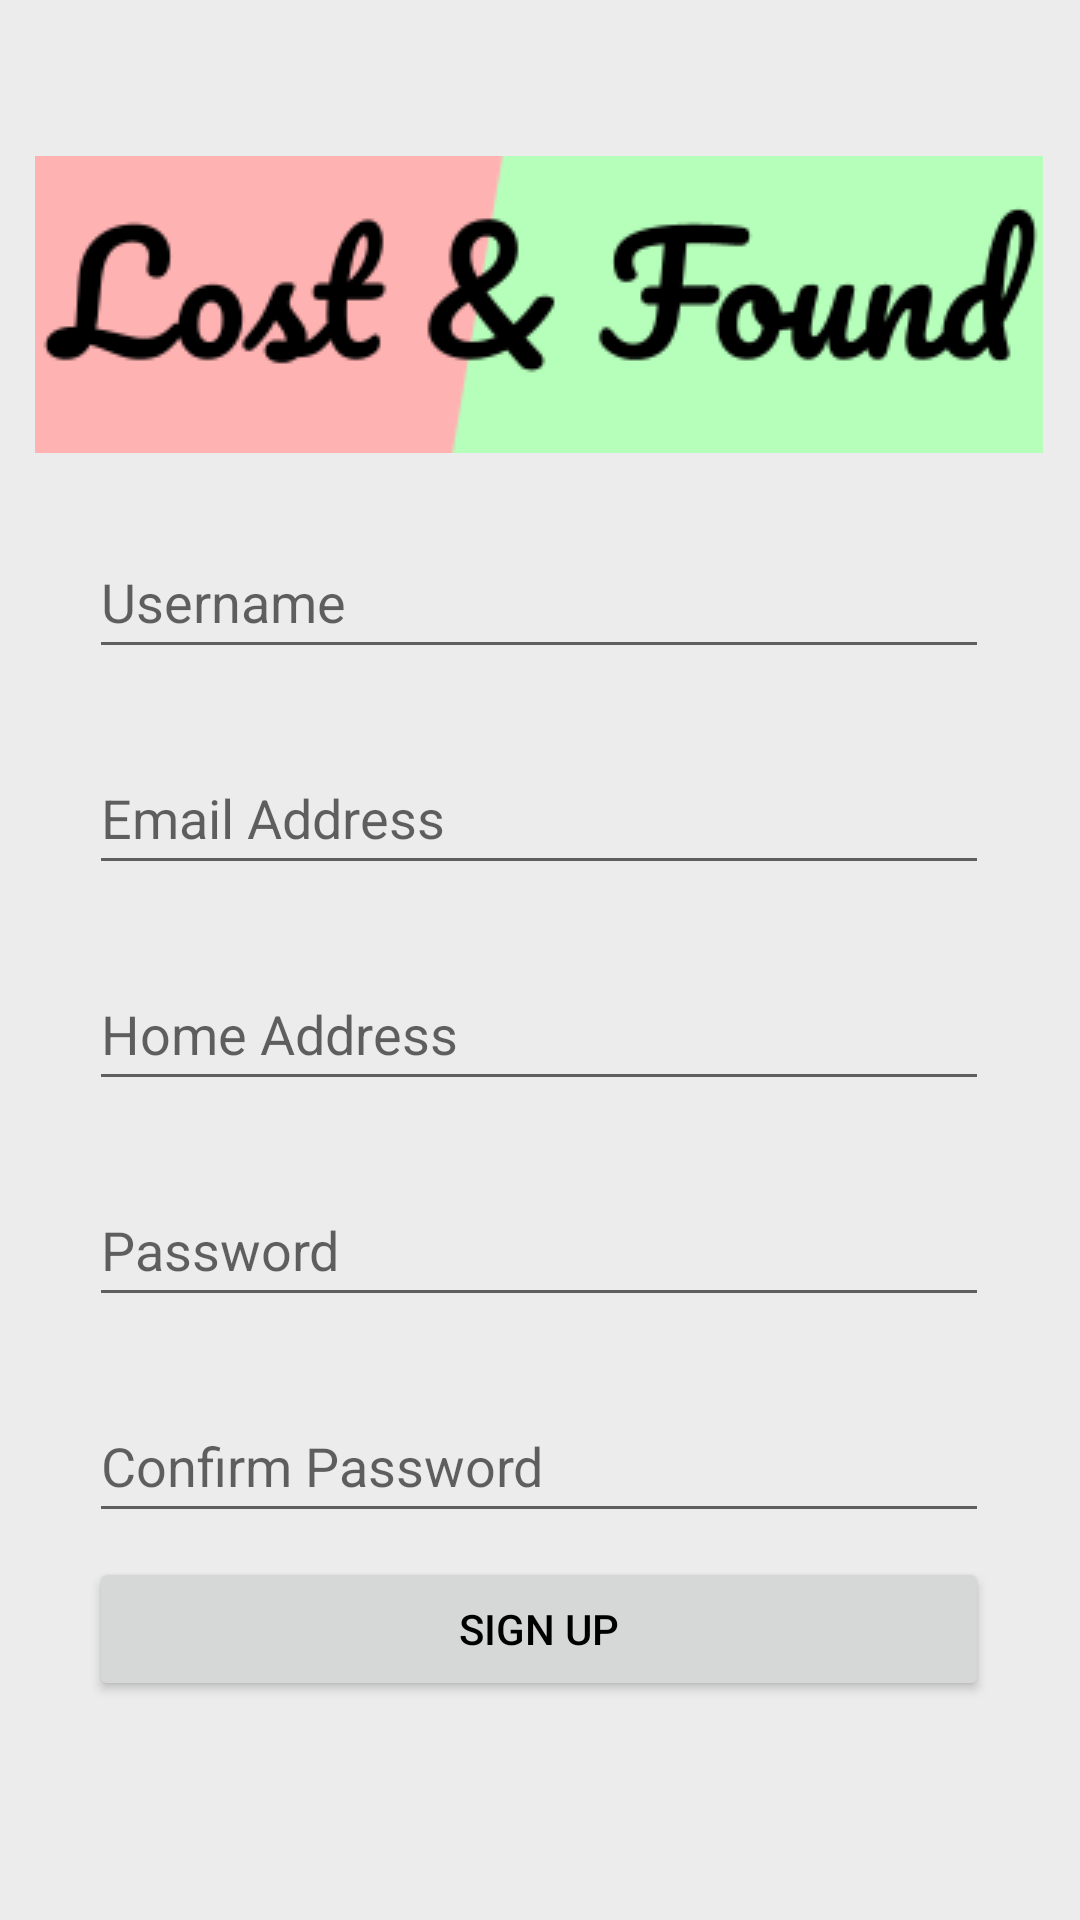

Produce the Android XML layout that renders to this screen, including the resource entries it uses.
<!-- AndroidManifest.xml: application theme Theme.LostAndFound -->
<!-- res/layout/activity_sign_up.xml -->
<?xml version="1.0" encoding="utf-8"?>
<androidx.constraintlayout.widget.ConstraintLayout xmlns:android="http://schemas.android.com/apk/res/android"
    xmlns:app="http://schemas.android.com/apk/res-auto"
    xmlns:tools="http://schemas.android.com/tools"
    android:layout_width="match_parent"
    android:layout_height="match_parent"
    tools:context=".activities.LogInActivity">

    <ImageView
        android:id="@+id/imageView"
        android:layout_width="wrap_content"
        android:layout_height="wrap_content"
        android:layout_marginTop="52dp"
        android:contentDescription="@string/lost_found_logo"
        app:layout_constraintEnd_toEndOf="parent"
        app:layout_constraintHorizontal_bias="0.493"
        app:layout_constraintStart_toStartOf="parent"
        app:layout_constraintTop_toTopOf="parent"
        app:srcCompat="@drawable/logo" />

    <EditText
        android:id="@+id/etUsername"
        android:layout_width="300dp"
        android:layout_height="48dp"
        android:layout_marginTop="24dp"
        android:ems="10"
        android:hint="@string/username"
        android:inputType="textPersonName"
        app:layout_constraintEnd_toEndOf="parent"
        app:layout_constraintHorizontal_bias="0.497"
        app:layout_constraintStart_toStartOf="parent"
        app:layout_constraintTop_toBottomOf="@+id/imageView"
        android:autofillHints="" />

    <EditText
        android:id="@+id/etEmailAddress"
        android:layout_width="300dp"
        android:layout_height="48dp"
        android:layout_marginTop="24dp"
        android:autofillHints=""
        android:ems="10"
        android:hint="@string/email_address"
        android:inputType="textEmailAddress"
        app:layout_constraintEnd_toEndOf="parent"
        app:layout_constraintHorizontal_bias="0.495"
        app:layout_constraintStart_toStartOf="parent"
        app:layout_constraintTop_toBottomOf="@+id/etUsername"
        tools:ignore="TextContrastCheck" />

    <EditText
        android:id="@+id/etHomeAddress"
        android:layout_width="300dp"
        android:layout_height="48dp"
        android:layout_marginTop="24dp"
        android:autofillHints=""
        android:ems="10"
        android:hint="@string/home_address"
        android:inputType="textPostalAddress"
        app:layout_constraintEnd_toEndOf="parent"
        app:layout_constraintHorizontal_bias="0.495"
        app:layout_constraintStart_toStartOf="parent"
        app:layout_constraintTop_toBottomOf="@+id/etEmailAddress"
        tools:ignore="TextContrastCheck" />

    <EditText
        android:id="@+id/etPassword"
        android:layout_width="300dp"
        android:layout_height="48dp"
        android:layout_marginTop="24dp"
        android:autofillHints=""
        android:ems="10"
        android:hint="@string/password"
        android:inputType="textPassword"
        app:layout_constraintEnd_toEndOf="parent"
        app:layout_constraintHorizontal_bias="0.495"
        app:layout_constraintStart_toStartOf="parent"
        app:layout_constraintTop_toBottomOf="@+id/etHomeAddress"
        tools:ignore="TextContrastCheck" />

    <Button
        android:id="@+id/bSignUp"
        android:layout_width="300dp"
        android:layout_height="48dp"
        android:layout_marginTop="8dp"
        android:text="@string/sign_up"
        app:layout_constraintEnd_toEndOf="parent"
        app:layout_constraintHorizontal_bias="0.495"
        app:layout_constraintStart_toStartOf="parent"
        app:layout_constraintTop_toBottomOf="@+id/etConfirmPassword" />

    <EditText
        android:id="@+id/etConfirmPassword"
        android:layout_width="300dp"
        android:layout_height="48dp"
        android:layout_marginTop="24dp"
        android:autofillHints=""
        android:ems="10"
        android:hint="@string/confirm_password"
        android:inputType="textPassword"
        app:layout_constraintEnd_toEndOf="parent"
        app:layout_constraintHorizontal_bias="0.495"
        app:layout_constraintStart_toStartOf="parent"
        app:layout_constraintTop_toBottomOf="@+id/etPassword"
        tools:ignore="TextContrastCheck" />

</androidx.constraintlayout.widget.ConstraintLayout>
<!-- resources referenced by this layout -->
<resources>
  <!-- drawable logo: png bitmap (drawable, 7871 bytes) -->
  <string name="confirm_password">Confirm Password</string>
  <string name="email_address">Email Address</string>
  <string name="home_address">Home Address</string>
  <string name="lost_found_logo">Lost &amp; Found Logo</string>
  <string name="password">Password</string>
  <string name="sign_up">Sign Up</string>
  <string name="username">Username</string>
  <style name="Theme.LostAndFound" parent="Theme.MaterialComponents.DayNight.NoActionBar">
          
          <item name="colorPrimary">@color/primaryColor</item>
          <item name="colorPrimaryVariant">@color/primaryLightColor</item>
          <item name="colorOnPrimary">@color/primaryTextColor</item>
          
          <item name="colorSecondary">@color/secondaryColor</item>
          <item name="colorSecondaryVariant">@color/secondaryDarkColor</item>
          <item name="colorOnSecondary">@color/secondaryTextColor</item>
          
          <item name="android:windowBackground">@color/backgroundColorLight</item>
          
          <item name="android:statusBarColor">@color/primaryDarkColor</item>
          <item name="android:textColor">@color/primaryTextColor</item>
          
      </style>
  <color name="primaryColor">#90caf9</color>
  <color name="primaryLightColor">#c3fdff</color>
  <color name="primaryTextColor">#000000</color>
  <color name="secondaryColor">#3949ab</color>
  <color name="secondaryDarkColor">#00227b</color>
  <color name="secondaryTextColor">#ffffff</color>
  <color name="backgroundColorLight">#ECECEC</color>
  <color name="primaryDarkColor">#5d99c6</color>
</resources>
